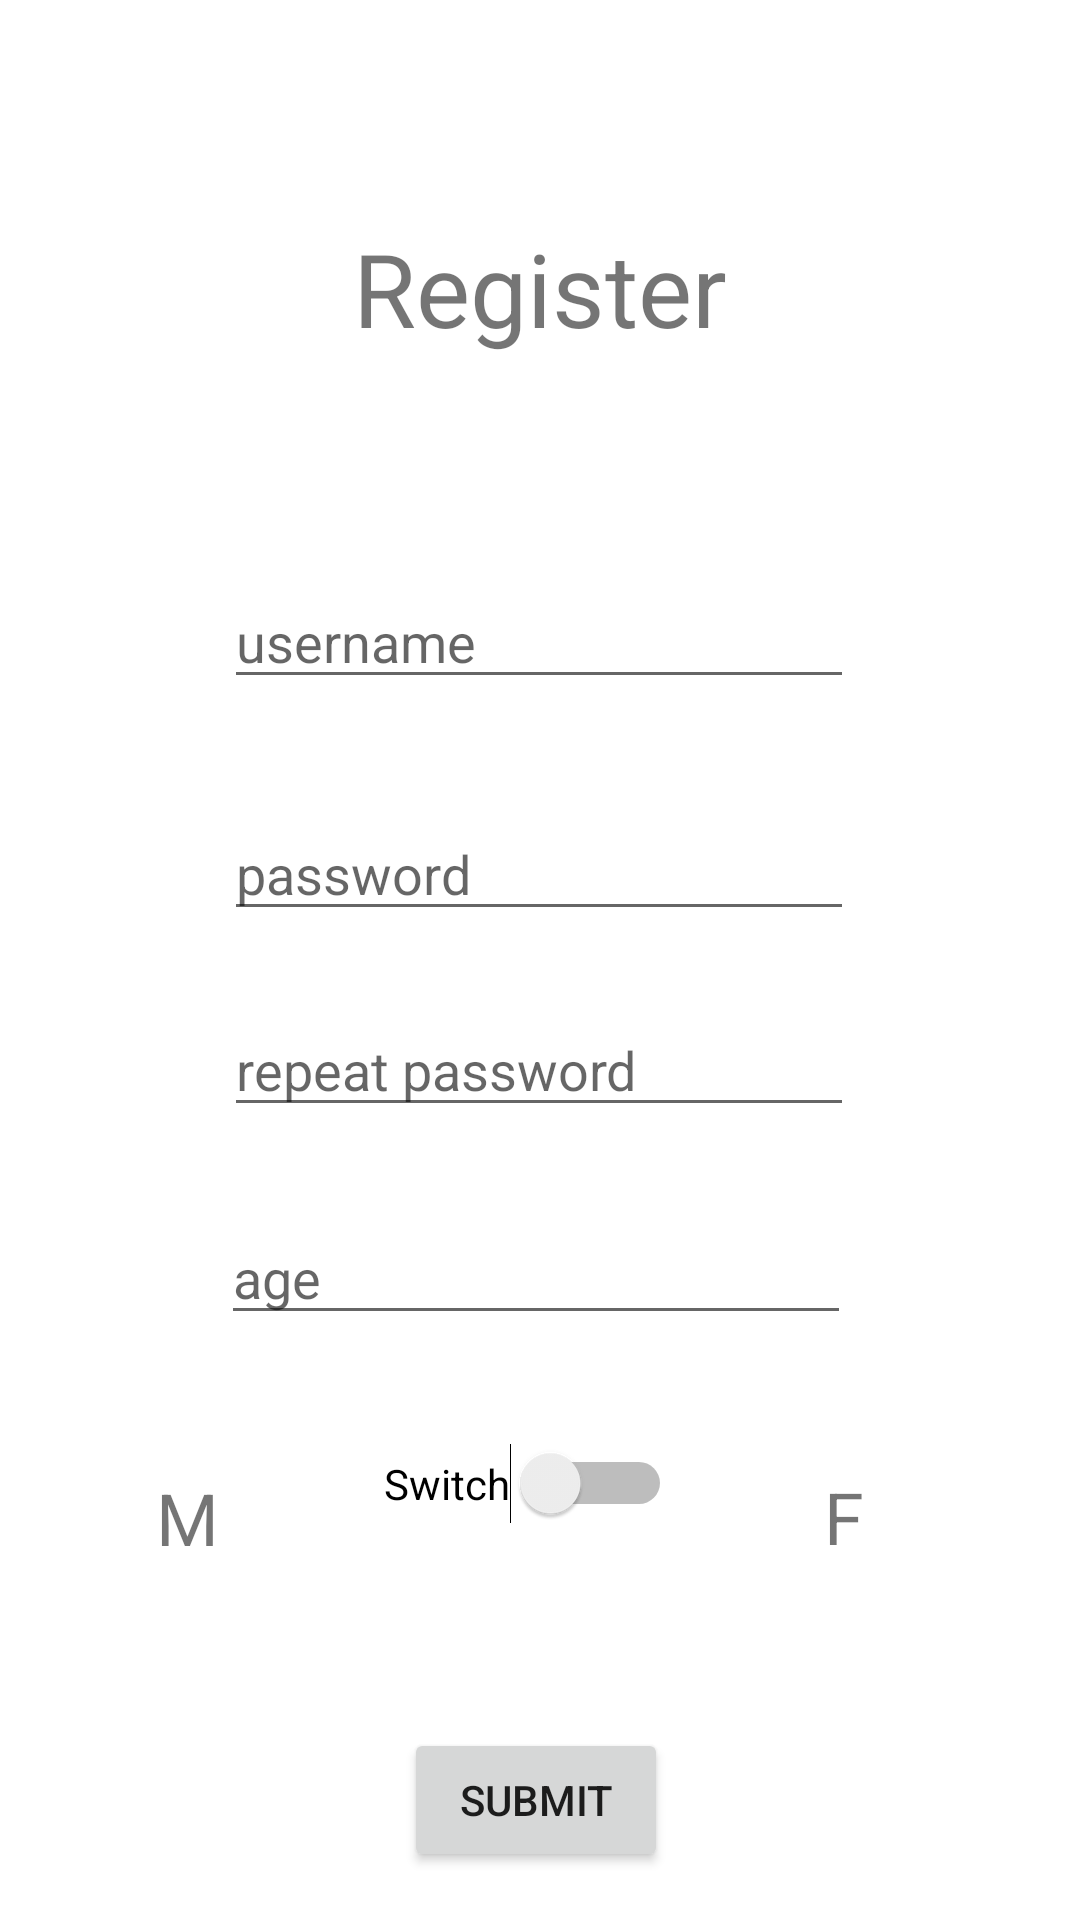

This screen was rendered from an Android layout file. Write that file and the resources it references.
<!-- AndroidManifest.xml: application theme Theme.Sstep -->
<!-- res/layout/activity_register.xml -->
<?xml version="1.0" encoding="utf-8"?>
<androidx.constraintlayout.widget.ConstraintLayout xmlns:android="http://schemas.android.com/apk/res/android"
    xmlns:app="http://schemas.android.com/apk/res-auto"
    xmlns:tools="http://schemas.android.com/tools"
    android:layout_width="match_parent"
    android:layout_height="match_parent"
    tools:context=".Register">

    <TextView
        android:id="@+id/textView5"
        android:layout_width="wrap_content"
        android:layout_height="wrap_content"
        android:layout_marginStart="52dp"
        android:text="M"
        android:textSize="24sp"
        app:layout_constraintBottom_toBottomOf="parent"
        app:layout_constraintStart_toStartOf="parent"
        app:layout_constraintTop_toTopOf="parent"
        app:layout_constraintVertical_bias="0.806" />

    <TextView
        android:id="@+id/textView3"
        android:layout_width="wrap_content"
        android:layout_height="wrap_content"
        android:text="Register"
        android:textSize="34sp"
        app:layout_constraintBottom_toTopOf="@+id/editTextTextPersonName3"
        app:layout_constraintEnd_toEndOf="parent"
        app:layout_constraintStart_toStartOf="parent"
        app:layout_constraintTop_toTopOf="parent" />

    <EditText
        android:id="@+id/editTextTextPersonName3"
        android:layout_width="wrap_content"
        android:layout_height="wrap_content"
        android:layout_marginBottom="36dp"
        android:ems="10"
        android:hint="username"
        android:inputType="textPersonName"
        app:layout_constraintBottom_toTopOf="@+id/editTextTextPassword"
        app:layout_constraintEnd_toEndOf="parent"
        app:layout_constraintHorizontal_bias="0.497"
        app:layout_constraintStart_toStartOf="parent" />

    <EditText
        android:id="@+id/editTextTextPassword"
        android:layout_width="wrap_content"
        android:layout_height="wrap_content"
        android:layout_marginBottom="24dp"
        android:ems="10"
        android:hint="password"
        android:inputType="textPassword"
        app:layout_constraintBottom_toTopOf="@+id/editTextTextEmailAddress"
        app:layout_constraintEnd_toEndOf="parent"
        app:layout_constraintHorizontal_bias="0.497"
        app:layout_constraintStart_toStartOf="parent" />

    <EditText
        android:id="@+id/editTextTextEmailAddress"
        android:layout_width="wrap_content"
        android:layout_height="wrap_content"
        android:layout_marginBottom="28dp"
        android:ems="10"
        android:hint="repeat password"
        android:inputType="textEmailAddress"
        android:password="true"
        app:layout_constraintBottom_toTopOf="@+id/editTextNumber"
        app:layout_constraintEnd_toEndOf="parent"
        app:layout_constraintHorizontal_bias="0.497"
        app:layout_constraintStart_toStartOf="parent" />

    <EditText
        android:id="@+id/editTextNumber"
        android:layout_width="wrap_content"
        android:layout_height="wrap_content"
        android:layout_marginBottom="36dp"
        android:ems="10"
        android:hint="age"
        android:inputType="number"
        app:layout_constraintBottom_toTopOf="@+id/switch1"
        app:layout_constraintEnd_toEndOf="parent"
        app:layout_constraintHorizontal_bias="0.492"
        app:layout_constraintStart_toStartOf="parent" />

    <Switch
        android:id="@+id/switch1"
        android:layout_width="wrap_content"
        android:layout_height="wrap_content"
        android:layout_marginBottom="68dp"
        android:text="Switch"
        app:layout_constraintBottom_toTopOf="@+id/button3"
        app:layout_constraintEnd_toStartOf="@+id/textView4"
        app:layout_constraintHorizontal_bias="0.521"
        app:layout_constraintStart_toEndOf="@+id/textView5" />

    <TextView
        android:id="@+id/textView4"
        android:layout_width="wrap_content"
        android:layout_height="wrap_content"
        android:layout_marginEnd="72dp"
        android:text="F"
        android:textSize="24sp"
        app:layout_constraintBottom_toBottomOf="parent"
        app:layout_constraintEnd_toEndOf="parent"
        app:layout_constraintTop_toTopOf="parent"
        app:layout_constraintVertical_bias="0.805" />

    <Button
        android:id="@+id/button3"
        android:layout_width="wrap_content"
        android:layout_height="wrap_content"
        android:layout_marginBottom="16dp"
        android:text="Submit"
        app:layout_constraintBottom_toBottomOf="parent"
        app:layout_constraintEnd_toEndOf="parent"
        app:layout_constraintHorizontal_bias="0.495"
        app:layout_constraintStart_toStartOf="parent" />

</androidx.constraintlayout.widget.ConstraintLayout>
<!-- resources referenced by this layout -->
<resources>
  <style name="Theme.Sstep" parent="Theme.MaterialComponents.DayNight.DarkActionBar">
          
          <item name="colorPrimary">@color/purple_500</item>
          <item name="colorPrimaryVariant">@color/purple_700</item>
          <item name="colorOnPrimary">@color/white</item>
          
          <item name="colorSecondary">@color/teal_200</item>
          <item name="colorSecondaryVariant">@color/teal_700</item>
          <item name="colorOnSecondary">@color/black</item>
          
          <item name="android:statusBarColor" tools:targetApi="l">?attr/colorPrimaryVariant</item>
          
      </style>
  <!-- not gathered from this repository: default colours our renderer supplied (Android Studio template values) -->
  <color name="purple_500">#FF6200EE</color>
  <color name="purple_700">#FF3700B3</color>
  <color name="teal_200">#FF03DAC5</color>
  <color name="teal_700">#FF018786</color>
  <color name="black">#FF000000</color>
  <color name="white">#FFFFFFFF</color>
</resources>
